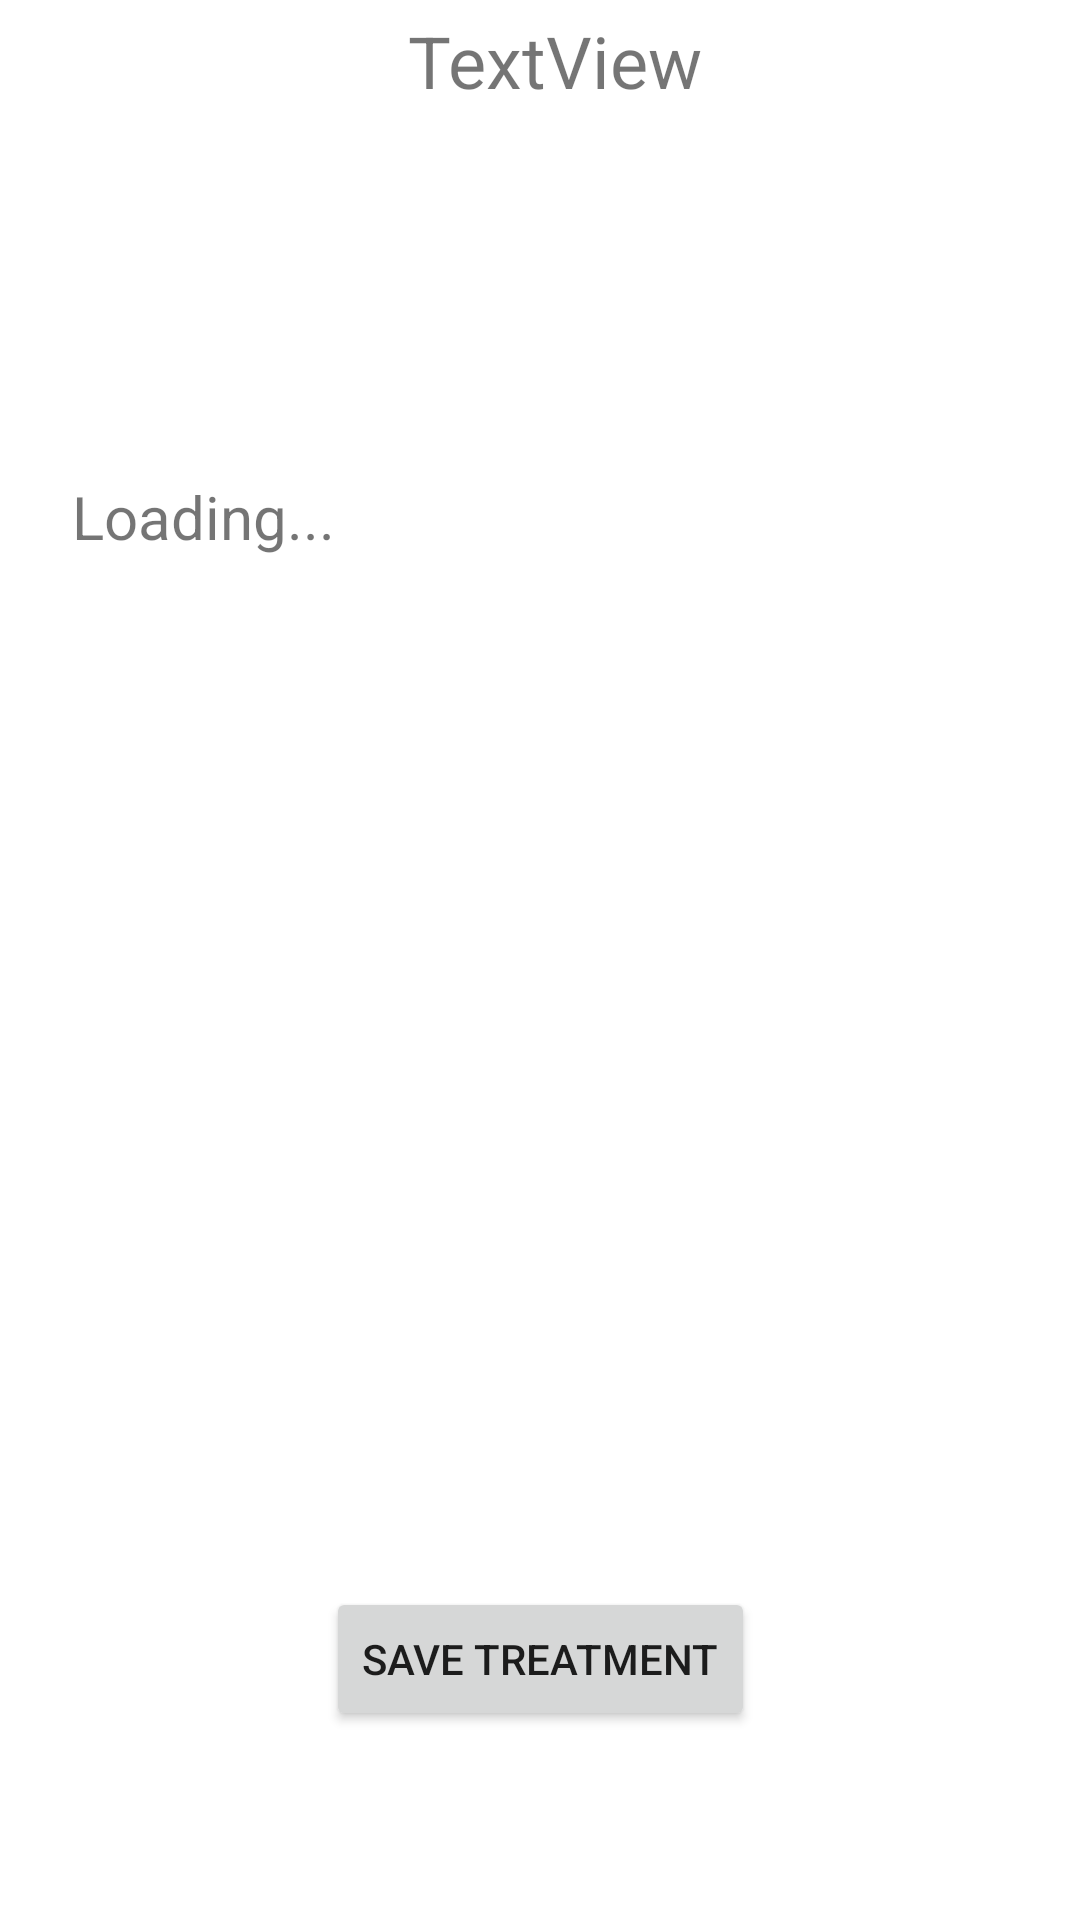

Write the Android layout XML for this screen, with the resource values it uses.
<!-- AndroidManifest.xml: application theme Theme.GigaChad -->
<!-- res/layout/fragment_display_treatment.xml -->
<?xml version="1.0" encoding="utf-8"?>
<androidx.constraintlayout.widget.ConstraintLayout xmlns:android="http://schemas.android.com/apk/res/android"
    xmlns:app="http://schemas.android.com/apk/res-auto"
    xmlns:tools="http://schemas.android.com/tools"
    android:id="@+id/tv"
    android:layout_width="match_parent"
    android:layout_height="match_parent"
    tools:context=".displayPhysicalData">

    <TextView
        android:id="@+id/tvTreatment"
        android:layout_width="wrap_content"
        android:layout_height="wrap_content"
        android:layout_marginStart="24dp"
        android:background="#00FFFFFF"
        android:text="@string/stockdataplacehold"
        android:textSize="20sp"
        app:layout_constraintBottom_toBottomOf="parent"
        app:layout_constraintStart_toStartOf="parent"
        app:layout_constraintTop_toTopOf="parent"
        app:layout_constraintVertical_bias="0.259" />

    <Button
        android:id="@+id/btsavetreatment"
        android:layout_width="wrap_content"
        android:layout_height="wrap_content"
        android:layout_marginBottom="63dp"
        android:text="@string/btsavetreatment"
        app:layout_constraintBottom_toBottomOf="parent"
        app:layout_constraintEnd_toEndOf="parent"
        app:layout_constraintStart_toStartOf="parent" />

    <TextView
        android:id="@+id/tvTreatmentTitle"
        android:layout_width="wrap_content"
        android:layout_height="wrap_content"
        android:layout_marginStart="136dp"
        android:layout_marginTop="4dp"
        android:text="TextView"
        android:textSize="24sp"
        app:layout_constraintStart_toStartOf="parent"
        app:layout_constraintTop_toTopOf="parent" />

</androidx.constraintlayout.widget.ConstraintLayout>
<!-- resources referenced by this layout -->
<resources>
  <string name="btsavetreatment">Save Treatment</string>
  <string name="stockdataplacehold">Loading...</string>
  <style name="Theme.GigaChad" parent="Theme.MaterialComponents.DayNight.DarkActionBar">
          
          <item name="colorPrimary">@color/buttons</item>
          <item name="colorPrimaryVariant">@color/borders</item>
          <item name="colorOnPrimary">@color/white</item>
          
          <item name="colorSecondary">@color/teal_200</item>
          <item name="colorSecondaryVariant">@color/teal_700</item>
          <item name="colorOnSecondary">@color/black</item>
          
          <item name="android:statusBarColor" tools:targetApi="l">?attr/colorPrimaryVariant</item>
          
      </style>
  <color name="buttons">#80D0F4</color>
  <color name="borders">#20A0D8</color>
  <color name="white">#FFFFFFFF</color>
  <color name="teal_200">#FF03DAC5</color>
  <color name="teal_700">#FF018786</color>
  <color name="black">#FF000000</color>
</resources>
